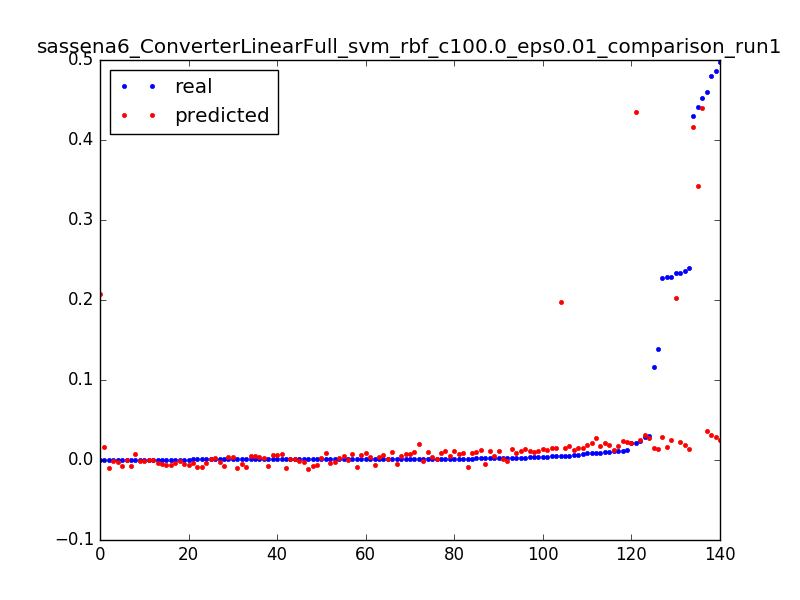

The table this chart was drawn from, first rows:
0.22805292212475248, 0.0283483092969, 0.0031847133757961785
0.01176, 0.0241, 0.006369
0.001193, 0.01985, 0.009554
1.3112518521432411e-05, 0.2076, 0.003185
0.2333, 0.2028, 0.006369
0.004773, 0.1981, 0.009554
1.3112518521432411e-05, 0.01592, 0.003185
0.1162, 0.01463, 0.006369
0.1387, 0.01335, 0.009554
0.005901, 0.01207, 0.01274
0.003042, 0.01079, 0.01592
0.001914, 0.009516, 0.01911
0.001639, 0.008249, 0.02229
0.00118, 0.006986, 0.02548
0.001049, 0.005727, 0.02866
0.001115, 0.004474, 0.03185
0.0009834, 0.003225, 0.03503
0.0008654, 0.00198, 0.03822
0.001075, 0.000741, 0.0414
0.0005901, -0.0004938, 0.04459
0.001206, -0.001724, 0.04777
0.0007868, -0.002949, 0.05096
0.0006425, -0.00417, 0.05414
0.001088, -0.005385, 0.05732
0.0007999, -0.006596, 0.06051
0.0007081, -0.007802, 0.06369
0.0009179, -0.009003, 0.06688
0.0007605, -0.0102, 0.07006
0.0007868, -0.01139, 0.07325
0.2368, 0.01913, 0.003185
0.01111, 0.01712, 0.006369
0.004393, 0.01513, 0.009554
0.002623, 0.01313, 0.01274
0.002072, 0.01114, 0.01592
0.001757, 0.00916, 0.01911
0.001613, 0.007181, 0.02229
0.001403, 0.005206, 0.02548
0.001272, 0.003235, 0.02866
0.001272, 0.001269, 0.03185
0.0004196, -0.0006916, 0.03503
0.4294, 0.4163, 0.003185
0.441, 0.3423, 0.003185
0.4866, 0.0287, 0.003185
0.024, 0.02485, 0.006369
0.008222, 0.02101, 0.009554
0.005219, 0.01716, 0.01274
0.003776, 0.01332, 0.01592
0.4601, 0.03648, 0.003185
0.02856, 0.03173, 0.006369
0.008392, 0.027, 0.009554
0.2333, 0.02236, 0.003185
0.01049, 0.01858, 0.006369
0.004734, 0.0148, 0.009554
0.00316, 0.01103, 0.01274
0.0005507, 0.007255, 0.01592
0.229, 0.02533, 0.003185
0.01036, 0.0211, 0.006369
0.2404, 0.01353, 0.003185
0.01091, 0.01288, 0.006369
0.003934, 0.01224, 0.009554
0.002229, 0.01161, 0.01274
... 80 more rows
